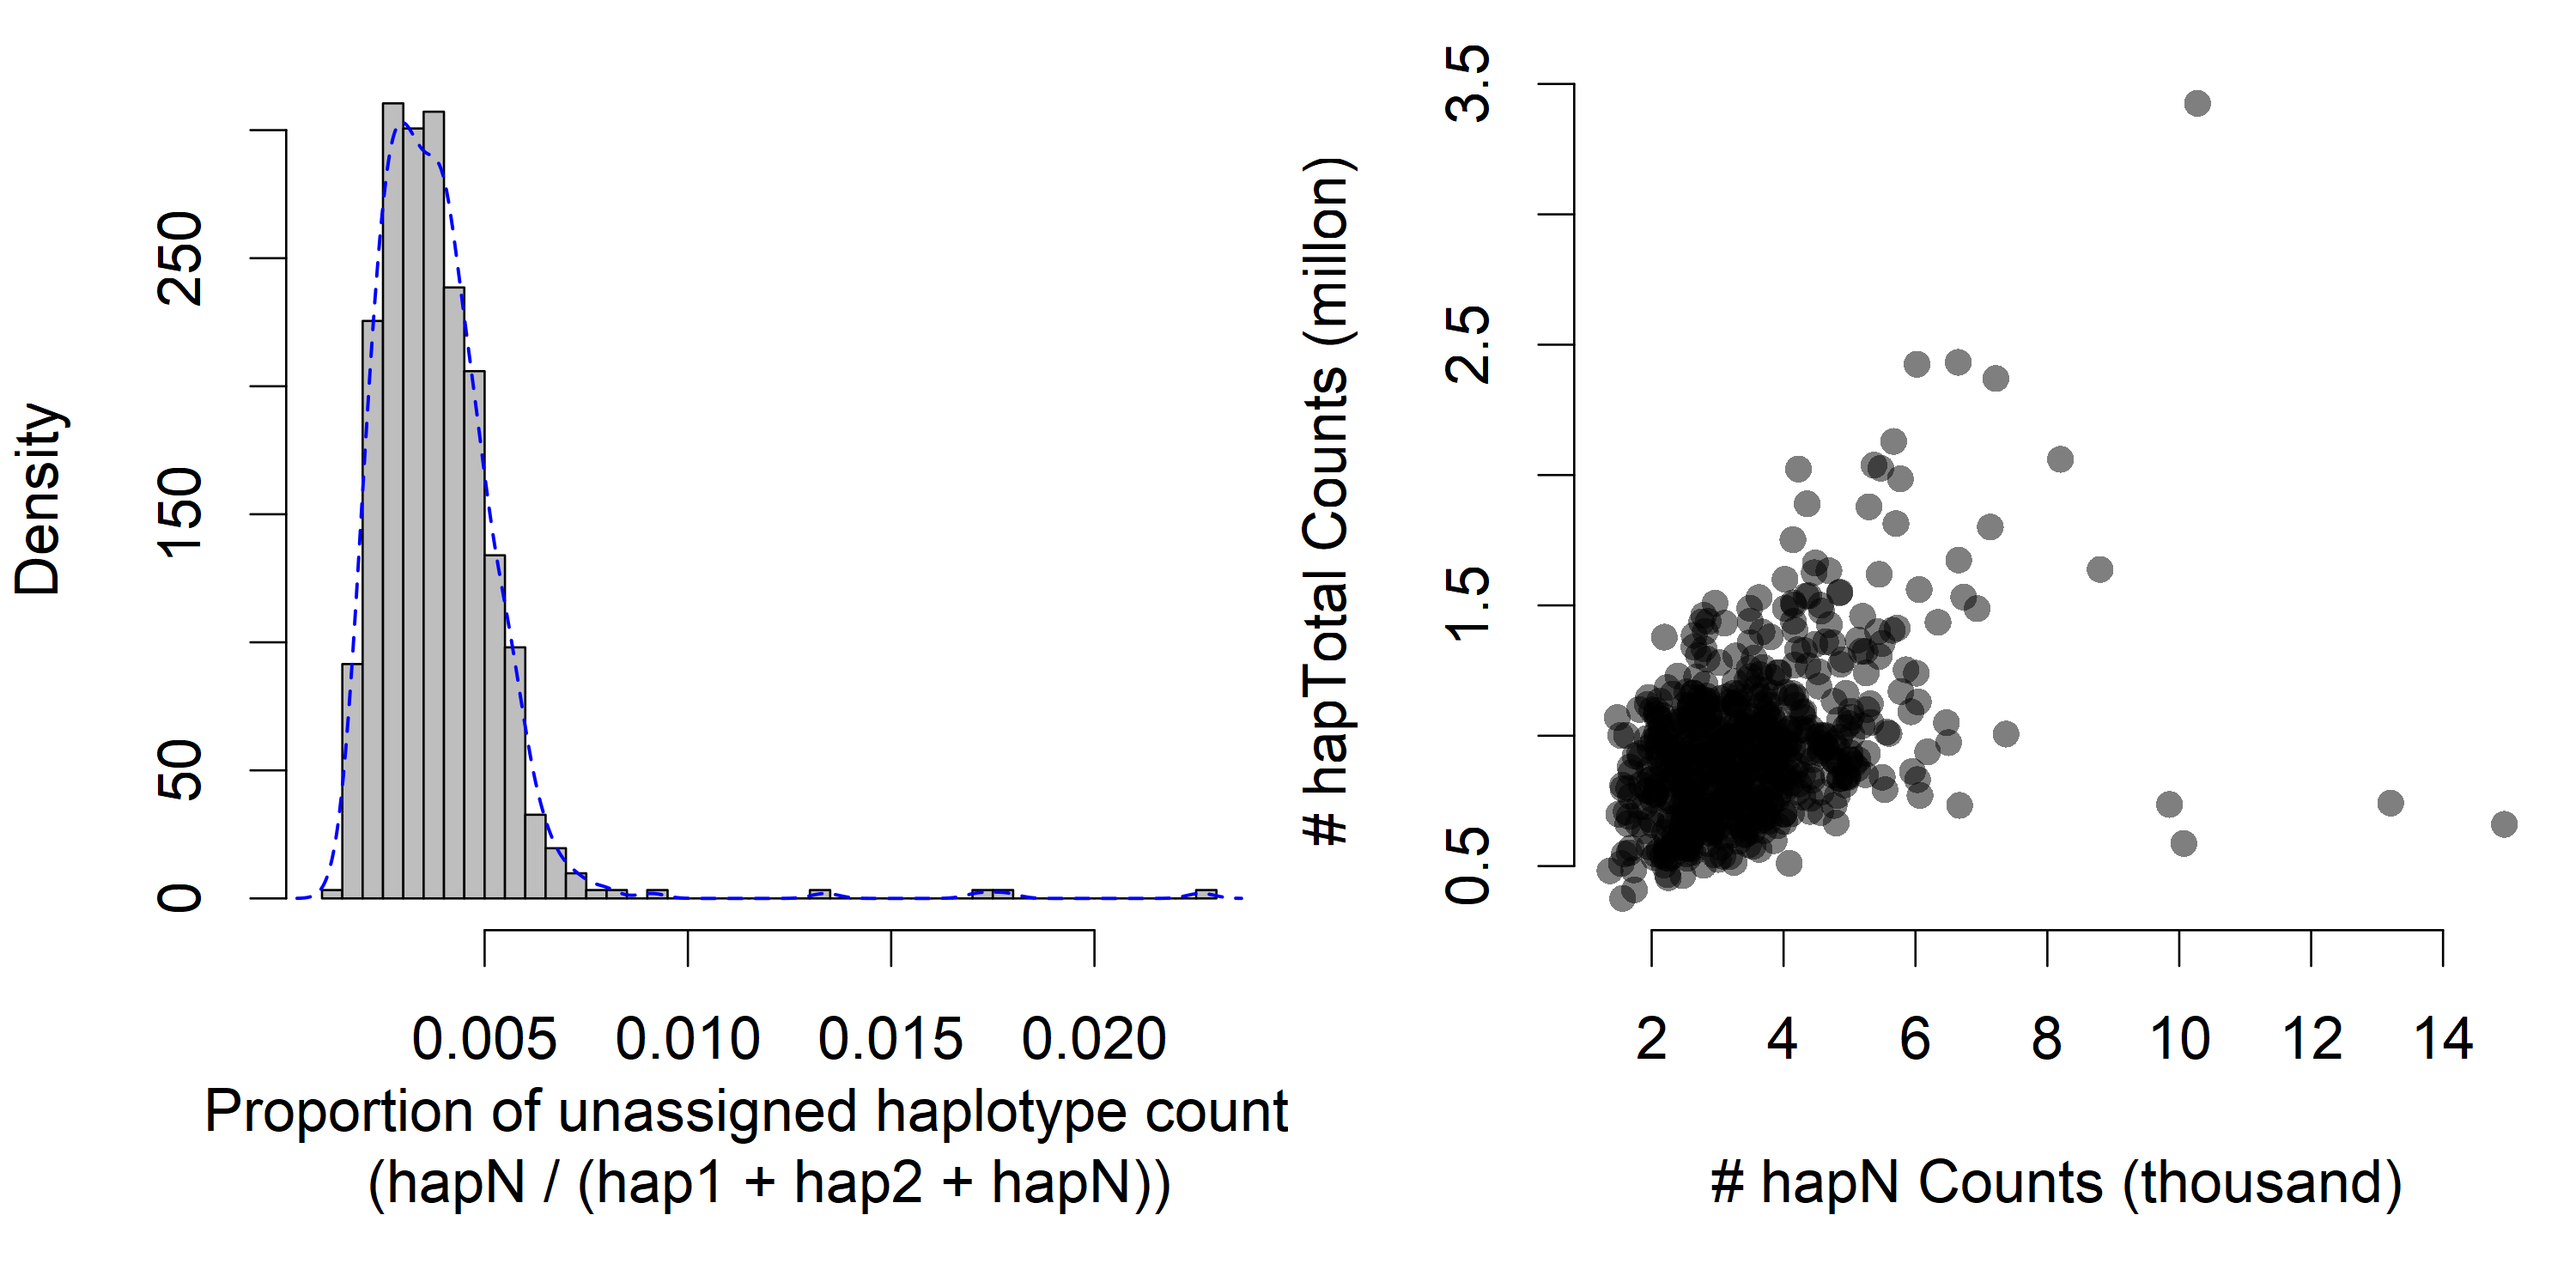

Data behind this chart, as committed beside it:
RNAseq_ID	subj_hapN	subj_hapTot	prop_hapN
MSSM_RNA_BP_PFC_10	3674	675597	0.005438
MSSM_RNA_BP_PFC_11	3434	1090776	0.003148
MSSM_RNA_BP_PFC_12	3731	947143	0.003939
MSSM_RNA_BP_PFC_13	3254	894857	0.003636
MSSM_RNA_BP_PFC_14	3364	1043870	0.003223
MSSM_RNA_BP_PFC_15	3633	1037183	0.003503
MSSM_RNA_BP_PFC_16	3930	1242232	0.003164
MSSM_RNA_BP_PFC_17	2512	928755	0.002705
MSSM_RNA_BP_PFC_18	3336	1039264	0.00321
MSSM_RNA_BP_PFC_19	5450	1303993	0.004179
MSSM_RNA_BP_PFC_2	5037	1001263	0.005031
MSSM_RNA_BP_PFC_20	4167	1271129	0.003278
MSSM_RNA_BP_PFC_23	3500	1226778	0.002853
MSSM_RNA_BP_PFC_24	5669	2128819	0.002663
MSSM_RNA_BP_PFC_4	2637	643320	0.004099
MSSM_RNA_BP_PFC_5	4975	840118	0.005922
MSSM_RNA_BP_PFC_6	3374	655752	0.005145
MSSM_RNA_BP_PFC_7	3312	1000930	0.003309
MSSM_RNA_BP_PFC_8	4903	1292204	0.003794
MSSM_RNA_BP_PFC_9	6470	1050202	0.006161
MSSM_RNA_PFC_1	2703	626629	0.004314
MSSM_RNA_PFC_10	2568	1084757	0.002367
MSSM_RNA_PFC_100	4767	1131952	0.004211
MSSM_RNA_PFC_101	2264	529793	0.004273
MSSM_RNA_PFC_102	3093	783386	0.003948
MSSM_RNA_PFC_106	4937	841411	0.005868
MSSM_RNA_PFC_108	2683	1107713	0.002422
MSSM_RNA_PFC_109	3451	727241	0.004745
MSSM_RNA_PFC_11	3479	1256684	0.002768
MSSM_RNA_PFC_110	6056	1560625	0.00388
MSSM_RNA_PFC_111	3193	820259	0.003893
MSSM_RNA_PFC_112	3302	919805	0.00359
MSSM_RNA_PFC_113	3708	1042742	0.003556
MSSM_RNA_PFC_114	4626	1001991	0.004617
MSSM_RNA_PFC_116	2961	630024	0.0047
MSSM_RNA_PFC_117	1638	661909	0.002475
MSSM_RNA_PFC_118	3908	852913	0.004582
MSSM_RNA_PFC_119	3859	1161361	0.003323
MSSM_RNA_PFC_12	2624	552867	0.004746
MSSM_RNA_PFC_120	3144	1150890	0.002732
MSSM_RNA_PFC_121	2680	813898	0.003293
MSSM_RNA_PFC_122	5068	889860	0.005695
MSSM_RNA_PFC_123	1961	787716	0.002489
MSSM_RNA_PFC_124	5014	905962	0.005534
MSSM_RNA_PFC_125	5235	1322869	0.003957
MSSM_RNA_PFC_126	1798	660855	0.002721
MSSM_RNA_PFC_127	2213	993471	0.002228
MSSM_RNA_PFC_128	4755	972667	0.004889
MSSM_RNA_PFC_129	2757	1082379	0.002547
MSSM_RNA_PFC_13	2604	751060	0.003467
MSSM_RNA_PFC_130	2515	700849	0.003589
MSSM_RNA_PFC_131	1660	551047	0.003012
MSSM_RNA_PFC_132	2499	685317	0.003646
MSSM_RNA_PFC_134	4183	1147818	0.003644
MSSM_RNA_PFC_135	2067	545243	0.003791
MSSM_RNA_PFC_136	3740	1087877	0.003438
MSSM_RNA_PFC_137	4309	1092309	0.003945
MSSM_RNA_PFC_140	3899	934974	0.00417
MSSM_RNA_PFC_141	3564	995258	0.003581
MSSM_RNA_PFC_142	1585	546647	0.002899
... 534 more rows
